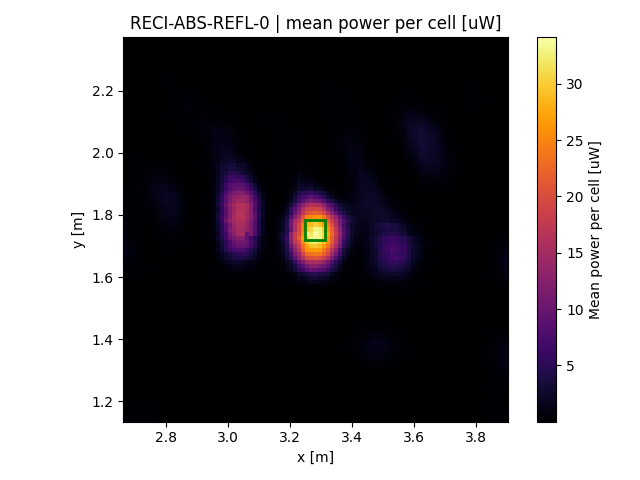

Data behind this chart, as committed beside it:
x, y, z
2.67, 1.14, 0.3824
2.67, 1.153, 0.1444
2.67, 1.166, 0.1215
2.67, 1.179, 0.1105
2.67, 1.192, 0.08701
2.67, 1.205, 0.06263
2.67, 1.218, 0.05814
2.67, 1.231, 0.02984
2.67, 1.244, 0.01645
2.67, 1.257, 0.01211
2.67, 1.27, 0.001515
2.67, 1.283, 0.0001355
2.67, 1.297, 1.58261e-05
2.67, 1.31, 1.00556e-05
2.67, 1.323, 1.53103e-05
2.67, 1.336, 4.16e-06
2.67, 1.349, 3.43243e-06
2.67, 1.362, 2.52941e-06
2.67, 1.375, 2.76471e-06
2.67, 1.388, 5.37838e-06
2.67, 1.401, 7.1875e-06
2.67, 1.414, 4.97143e-06
2.67, 1.427, 6.05714e-06
2.67, 1.44, 5.30435e-06
2.67, 1.453, 5.59459e-06
2.67, 1.466, 8.58537e-06
2.67, 1.479, 9.05e-06
2.67, 1.492, 7.725e-06
2.67, 1.505, 7.14286e-06
2.67, 1.518, 6.66667e-06
2.67, 1.531, 8.10345e-06
2.67, 1.544, 6.96429e-06
2.67, 1.557, 5.80556e-06
2.67, 1.57, 2.33714e-05
2.67, 1.583, 0.001766
2.67, 1.597, 0.03018
2.67, 1.61, 0.1235
2.67, 1.623, 0.2495
2.67, 1.636, 0.5327
2.67, 1.649, 0.7002
2.67, 1.662, 0.9276
2.67, 1.675, 1.261
2.67, 1.688, 1.542
2.67, 1.701, 1.434
2.67, 1.714, 0.9411
2.67, 1.727, 0.819
2.67, 1.74, 0.87
2.67, 1.753, 0.7793
2.67, 1.766, 0.5987
2.67, 1.779, 0.5734
2.67, 1.792, 0.638
2.67, 1.805, 0.4399
2.67, 1.818, 0.2805
2.67, 1.831, 0.3433
2.67, 1.844, 0.3194
2.67, 1.857, 0.3638
2.67, 1.87, 0.2593
2.67, 1.883, 0.1685
2.67, 1.897, 0.1472
2.67, 1.91, 0.07447
... 8,965 more rows
